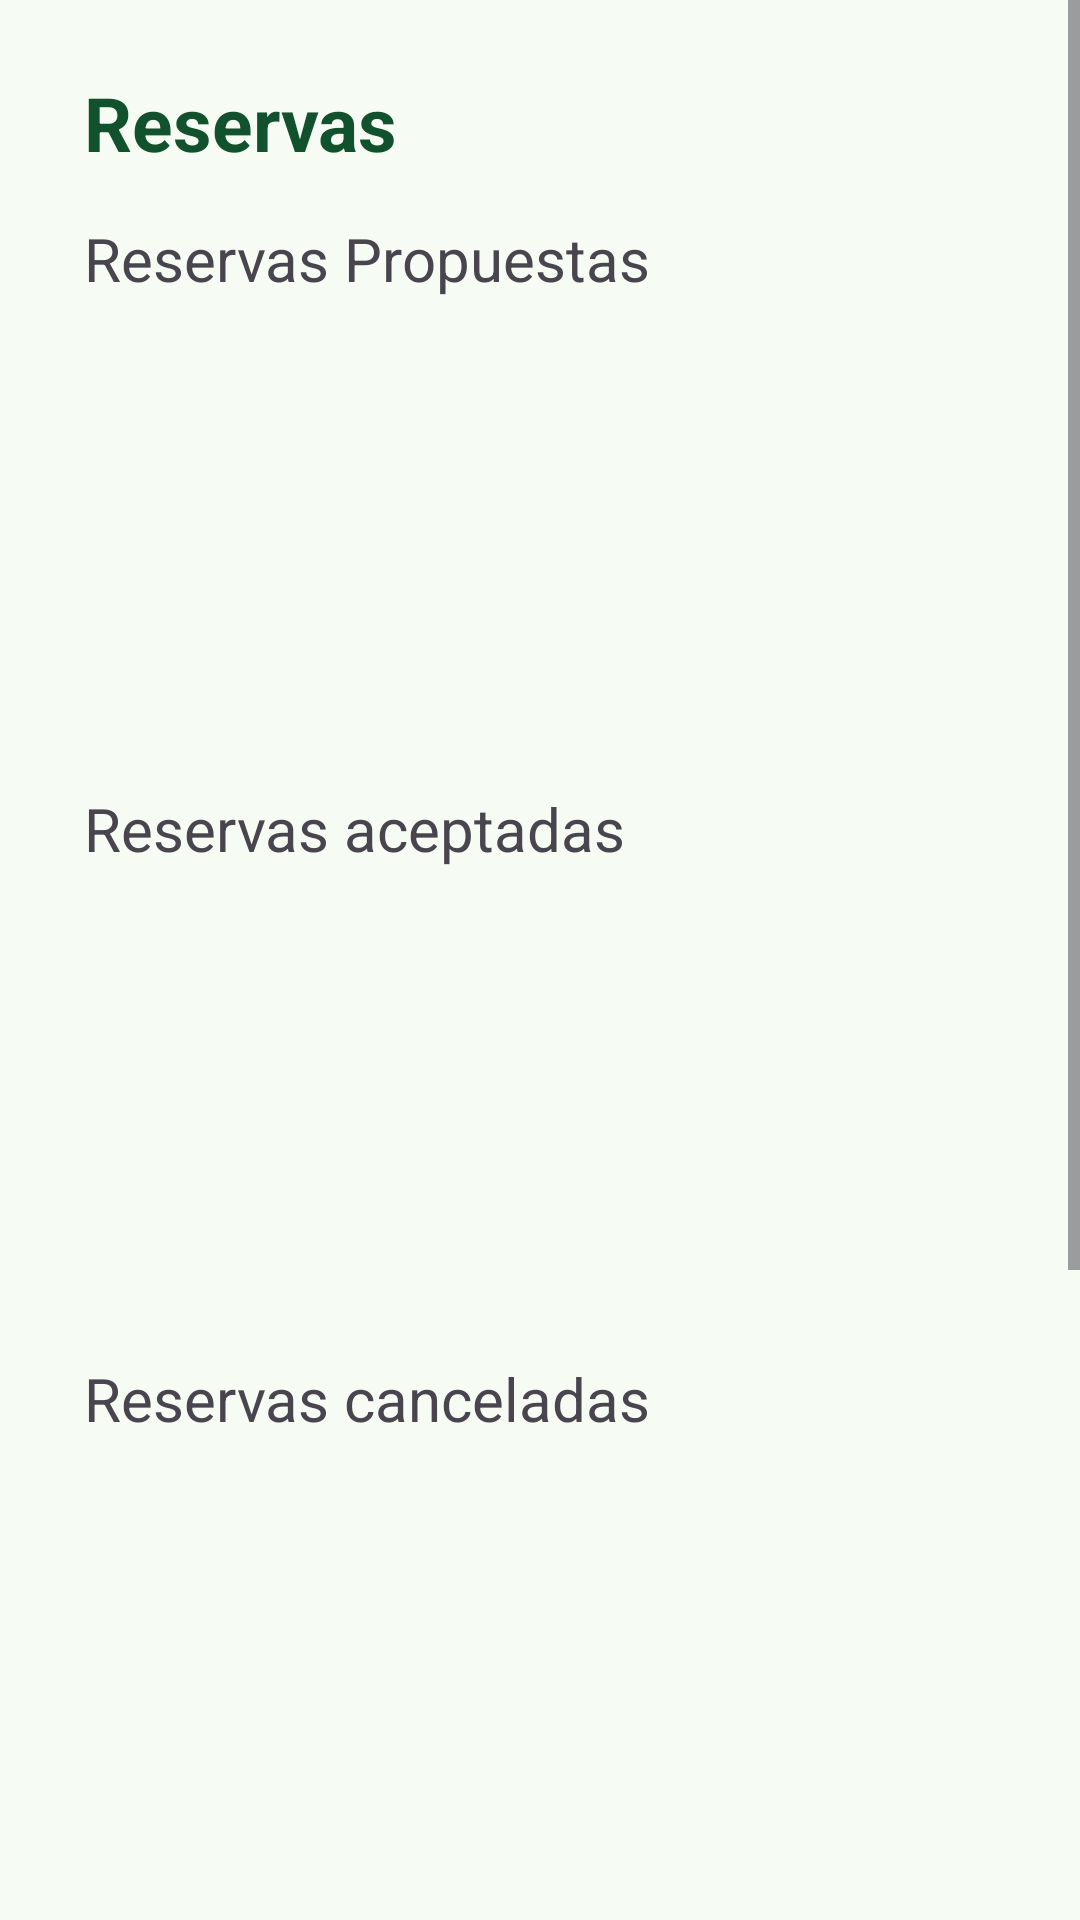

Write the Android layout XML for this screen, with the resource values it uses.
<!-- AndroidManifest.xml: application theme Theme.ShaveUpApp -->
<!-- res/layout/fragment_menu_cliente_citas.xml -->
<?xml version="1.0" encoding="utf-8"?>
<ScrollView xmlns:android="http://schemas.android.com/apk/res/android"
    xmlns:app="http://schemas.android.com/apk/res-auto"
    xmlns:tools="http://schemas.android.com/tools"
    android:id="@+id/frameLayout"
    android:layout_width="match_parent"
    android:layout_height="match_parent"
    tools:context=".ui.menu.cliente.MenuClienteCitasFragment">

    <androidx.constraintlayout.widget.ConstraintLayout
        android:layout_width="match_parent"
        android:layout_height="wrap_content"
        android:paddingBottom="150dp">

        <TextView
            android:id="@+id/tvTitleReserva2"
            android:layout_width="wrap_content"
            android:layout_height="wrap_content"
            android:layout_marginStart="28dp"
            android:layout_marginTop="24dp"
            android:text="@string/bookings"
            android:textColor="@color/md_theme_onPrimaryFixedVariant"
            android:textSize="25dp"
            android:textStyle="bold"
            app:layout_constraintStart_toStartOf="parent"
            app:layout_constraintTop_toTopOf="parent" />

        <TextView
            android:id="@+id/tvReservaPropuesta"
            android:layout_width="wrap_content"
            android:layout_height="wrap_content"
            android:layout_marginStart="28dp"
            android:layout_marginTop="15dp"
            android:text="@string/proposed_bookings"
            android:textSize="20dp"
            app:layout_constraintStart_toStartOf="parent"
            app:layout_constraintTop_toBottomOf="@+id/tvTitleReserva2" />

        <androidx.recyclerview.widget.RecyclerView
            android:id="@+id/rvReservasPropuestas"
            android:layout_width="match_parent"
            android:layout_height="140dp"
            android:layout_marginStart="30dp"
            android:layout_marginTop="8dp"
            android:layout_marginEnd="30dp"
            app:layoutManager="androidx.recyclerview.widget.GridLayoutManager"
            app:layout_constraintEnd_toEndOf="parent"
            app:layout_constraintStart_toStartOf="parent"
            app:layout_constraintTop_toBottomOf="@+id/tvReservaPropuesta"
            app:spanCount="1" />

        <TextView
            android:id="@+id/tvReservaAceptada"
            android:layout_width="wrap_content"
            android:layout_height="wrap_content"
            android:layout_marginStart="28dp"
            android:layout_marginTop="15dp"
            android:text="@string/accepted_bookings"
            android:textSize="20dp"
            app:layout_constraintStart_toStartOf="parent"
            app:layout_constraintTop_toBottomOf="@id/rvReservasPropuestas" />

        <androidx.recyclerview.widget.RecyclerView
            android:id="@+id/rvReservasAceptadas"
            android:layout_width="match_parent"
            android:layout_height="140dp"
            android:layout_marginStart="30dp"
            android:layout_marginTop="8dp"
            android:layout_marginEnd="30dp"
            app:layoutManager="androidx.recyclerview.widget.GridLayoutManager"
            app:layout_constraintEnd_toEndOf="parent"
            app:layout_constraintStart_toStartOf="parent"
            app:layout_constraintTop_toBottomOf="@+id/tvReservaAceptada"
            app:spanCount="1" />

        <TextView
            android:id="@+id/tvReservaCancelada"
            android:layout_width="wrap_content"
            android:layout_height="wrap_content"
            android:layout_marginStart="28dp"
            android:layout_marginTop="15dp"
            android:text="@string/cancelled_bookings"
            android:textSize="20dp"
            app:layout_constraintStart_toStartOf="parent"
            app:layout_constraintTop_toBottomOf="@id/rvReservasAceptadas" />

        <androidx.recyclerview.widget.RecyclerView
            android:id="@+id/rvReservasCanceladas"
            android:layout_width="match_parent"
            android:layout_height="140dp"
            android:layout_marginStart="30dp"
            android:layout_marginTop="8dp"
            android:layout_marginEnd="30dp"
            app:layoutManager="androidx.recyclerview.widget.GridLayoutManager"
            app:layout_constraintEnd_toEndOf="parent"
            app:layout_constraintStart_toStartOf="parent"
            app:layout_constraintTop_toBottomOf="@+id/tvReservaCancelada"
            app:spanCount="1" />

        <TextView
            android:id="@+id/tvReservaTerminada"
            android:layout_width="wrap_content"
            android:layout_height="wrap_content"
            android:layout_marginStart="28dp"
            android:layout_marginTop="15dp"
            android:text="@string/finished_bookings"
            android:textSize="20dp"
            app:layout_constraintStart_toStartOf="parent"
            app:layout_constraintTop_toBottomOf="@id/rvReservasCanceladas" />

        <androidx.recyclerview.widget.RecyclerView
            android:id="@+id/rvReservasTerminadas"
            android:layout_width="match_parent"
            android:layout_height="140dp"
            android:layout_marginStart="30dp"
            android:layout_marginTop="8dp"
            android:layout_marginEnd="30dp"
            app:layoutManager="androidx.recyclerview.widget.GridLayoutManager"
            app:layout_constraintEnd_toEndOf="parent"
            app:layout_constraintStart_toStartOf="parent"
            app:layout_constraintTop_toBottomOf="@+id/tvReservaTerminada"
            app:spanCount="1" />


    </androidx.constraintlayout.widget.ConstraintLayout>


</ScrollView>
<!-- resources referenced by this layout -->
<resources>
  <color name="md_theme_onPrimaryFixedVariant">#12512E</color>
  <string name="accepted_bookings">Reservas aceptadas</string>
  <string name="bookings">Reservas</string>
  <string name="cancelled_bookings">Reservas canceladas</string>
  <string name="finished_bookings">Reservas terminadas</string>
  <string name="proposed_bookings">Reservas Propuestas</string>
  <color name="md_theme_primary">#2E6A44</color>
  <color name="md_theme_onPrimary">#FFFFFF</color>
  <color name="md_theme_primaryContainer">#B1F1C1</color>
  <color name="md_theme_onPrimaryContainer">#00210E</color>
  <color name="md_theme_secondary">#4F6353</color>
  <color name="md_theme_onSecondary">#FFFFFF</color>
  <color name="md_theme_secondaryContainer">#D2E8D4</color>
  <color name="md_theme_onSecondaryContainer">#0D1F13</color>
  <color name="md_theme_tertiary">#3A646F</color>
  <color name="md_theme_onTertiary">#FFFFFF</color>
  <color name="md_theme_tertiaryContainer">#BEEAF6</color>
  <color name="md_theme_onTertiaryContainer">#001F26</color>
  <color name="md_theme_error">#BA1A1A</color>
  <color name="md_theme_onError">#FFFFFF</color>
  <color name="md_theme_errorContainer">#FFDAD6</color>
  <color name="md_theme_onErrorContainer">#410002</color>
  <color name="md_theme_background">#F6FBF3</color>
  <color name="md_theme_onBackground">#181D18</color>
  <color name="md_theme_surface">#F6FBF3</color>
  <color name="md_theme_onSurface">#181D18</color>
  <color name="md_theme_surfaceVariant">#DDE5DB</color>
  <color name="md_theme_onSurfaceVariant">#414942</color>
  <color name="md_theme_outline">#717971</color>
  <color name="md_theme_outlineVariant">#C1C9BF</color>
  <color name="md_theme_inverseSurface">#2C322D</color>
  <color name="md_theme_inverseOnSurface">#EDF2EA</color>
  <color name="md_theme_inversePrimary">#96D5A6</color>
  <color name="md_theme_primaryFixed">#B1F1C1</color>
  <color name="md_theme_onPrimaryFixed">#00210E</color>
  <color name="md_theme_primaryFixedDim">#96D5A6</color>
  <color name="md_theme_secondaryFixed">#D2E8D4</color>
  <color name="md_theme_onSecondaryFixed">#0D1F13</color>
  <color name="md_theme_secondaryFixedDim">#B6CCB8</color>
  <color name="md_theme_onSecondaryFixedVariant">#384B3C</color>
  <color name="md_theme_tertiaryFixed">#BEEAF6</color>
  <color name="md_theme_onTertiaryFixed">#001F26</color>
  <color name="md_theme_tertiaryFixedDim">#A2CEDA</color>
  <color name="md_theme_onTertiaryFixedVariant">#214C57</color>
  <color name="md_theme_surfaceDim">#D7DBD4</color>
  <color name="md_theme_surfaceBright">#F6FBF3</color>
  <color name="md_theme_surfaceContainerLowest">#FFFFFF</color>
  <color name="md_theme_surfaceContainerLow">#F0F5ED</color>
  <color name="md_theme_surfaceContainer">#EBEFE8</color>
  <color name="md_theme_surfaceContainerHigh">#E5EAE2</color>
  <color name="md_theme_surfaceContainerHighest">#DFE4DC</color>
</resources>
